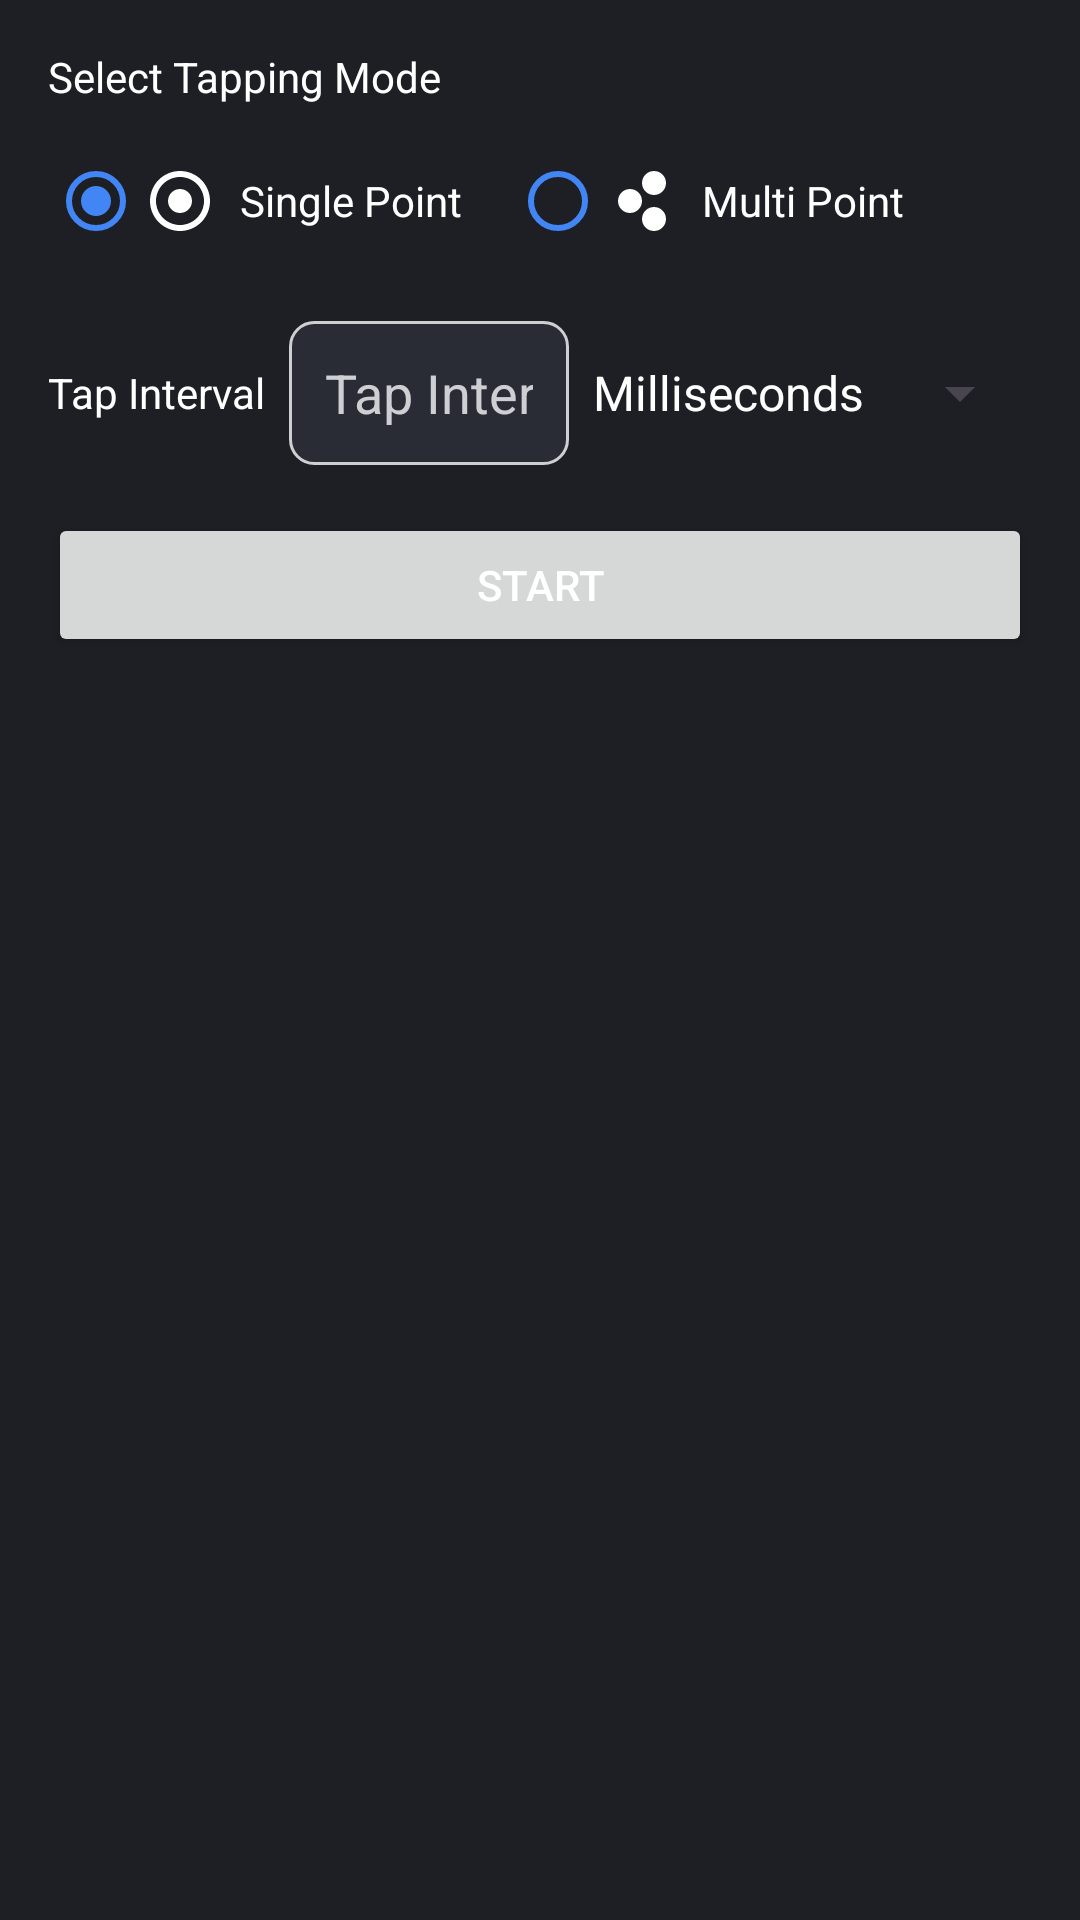

The Android layout XML behind this screen, and the referenced resources:
<!-- AndroidManifest.xml: application theme Theme.FasterFinger -->
<!-- res/layout/activity_main.xml -->
<?xml version="1.0" encoding="utf-8"?>
<LinearLayout xmlns:android="http://schemas.android.com/apk/res/android"
    android:layout_width="match_parent"
    android:layout_height="match_parent"
    android:orientation="vertical"
    android:padding="16dp">

    <TextView
        android:id="@+id/modeLabel"
        android:layout_width="wrap_content"
        android:layout_height="wrap_content"
        android:text="@string/select_mode"
        android:labelFor="@id/modeGroup"
        android:textColor="@color/text_primary"
        android:layout_marginBottom="8dp"/>

    <RadioGroup
        android:id="@+id/modeGroup"
        android:layout_width="match_parent"
        android:layout_height="wrap_content"
        android:orientation="horizontal"
        android:contentDescription="@string/mode_selection_description">

        <RadioButton
            android:id="@+id/singlePointMode"
            android:layout_width="wrap_content"
            android:layout_height="48dp"
            android:layout_marginEnd="16dp"
            android:checked="true"
            android:drawableStart="@drawable/ic_single_point"
            android:drawablePadding="8dp"
            android:text="@string/single_point"
            android:textColor="@color/text_primary"
            android:contentDescription="@string/single_point_description"/>

        <RadioButton
            android:id="@+id/multiPointMode"
            android:layout_width="wrap_content"
            android:layout_height="48dp"
            android:drawableStart="@drawable/ic_multi_point"
            android:drawablePadding="8dp"
            android:text="@string/multi_point"
            android:textColor="@color/text_primary"
            android:contentDescription="@string/multi_point_description"/>
    </RadioGroup>

    <LinearLayout
        android:layout_width="match_parent"
        android:layout_height="wrap_content"
        android:layout_marginTop="16dp"
        android:gravity="center_vertical"
        android:orientation="horizontal">

        <TextView
            android:id="@+id/intervalLabel"
            android:layout_width="wrap_content"
            android:layout_height="wrap_content"
            android:text="@string/interval_label"
            android:textColor="@color/text_primary"
            android:labelFor="@id/intervalInput"
            android:layout_marginEnd="8dp"/>

        
        <EditText
            android:id="@+id/intervalInput"
            android:layout_width="0dp"
            android:layout_height="wrap_content"
            android:layout_weight="1"
            android:inputType="number"
            android:hint="@string/interval_hint"
            android:textColor="@color/text_primary"
            android:textColorHint="@color/gray_text"
            android:importantForAutofill="no"
            android:minHeight="48dp"
            style="@style/Widget.FasterFinger.EditText"/>

        <Spinner
            android:id="@+id/intervalUnit"
            android:layout_width="wrap_content"
            android:layout_height="48dp"
            android:minHeight="48dp"
            android:entries="@array/interval_units"
            android:popupBackground="@color/dark_card_background"
            android:contentDescription="@string/interval_unit_description"/>
    </LinearLayout>

    <Button
        android:id="@+id/startButton"
        android:layout_width="match_parent"
        android:layout_height="48dp"
        android:layout_marginTop="16dp"
        android:text="@string/start"
        android:contentDescription="@string/start_button_description"/>
</LinearLayout>
<!-- resources referenced by this layout -->
<resources>
  <string-array name="interval_units">
          <item>Milliseconds</item>
          <item>Seconds</item>
          <item>Minutes</item>
      </string-array>
  <color name="dark_card_background">#2A2C35</color>
  <color name="gray_text">#CDCFD3</color>
  <color name="text_primary">#FFFFFF</color>
  <!-- drawable ic_multi_point (drawable) -->
  <?xml version="1.0" encoding="utf-8"?>
  <vector xmlns:android="http://schemas.android.com/apk/res/android"
      android:width="24dp"
      android:height="24dp"
      android:viewportWidth="24"
      android:viewportHeight="24">
      <path
          android:fillColor="@color/white"
          android:pathData="M16,2C13.79,2 12,3.79 12,6s1.79,4 4,4 4,-1.79 4,-4 -1.79,-4 -4,-4zM8,8C5.79,8 4,9.79 4,12s1.79,4 4,4 4,-1.79 4,-4 -1.79,-4 -4,-4zM16,14c-2.21,0 -4,1.79 -4,4s1.79,4 4,4 4,-1.79 4,-4 -1.79,-4 -4,-4z"/>
  </vector>
  <string name="interval_hint">Tap Interval</string>
  <string name="interval_label">Tap Interval</string>
  <string name="interval_unit_description">Select the time unit for tap interval</string>
  <string name="mode_selection_description">Choose between single point or multi-point tapping mode</string>
  <string name="multi_point">Multi Point</string>
  <string name="multi_point_description">Multi-point mode: Tap at multiple defined locations</string>
  <string name="select_mode">Select Tapping Mode</string>
  <string name="single_point">Single Point</string>
  <string name="single_point_description">Single point mode: Tap at one fixed location</string>
  <string name="start">Start</string>
  <string name="start_button_description">Start or stop the auto tapper</string>
  <style name="Widget.FasterFinger.EditText" parent="Widget.AppCompat.EditText">
          <item name="android:textColor">@color/text_primary</item>
          <item name="android:textColorHint">@color/gray_text</item>
          <item name="android:background">@drawable/edit_text_background</item>
          <item name="android:paddingStart">12dp</item>
          <item name="android:paddingEnd">12dp</item>
          <item name="android:paddingTop">8dp</item>
          <item name="android:paddingBottom">8dp</item>
      </style>
  <style name="Theme.FasterFinger" parent="Base.Theme.FasterFinger" />
  <color name="white">#FFFFFFFF</color>
  <!-- drawable edit_text_background (drawable) -->
  <?xml version="1.0" encoding="utf-8"?>
  <shape xmlns:android="http://schemas.android.com/apk/res/android"
      android:shape="rectangle">
      <solid android:color="@color/edit_text_background" />
      <corners android:radius="8dp" />
      <stroke
          android:width="1dp"
          android:color="@color/gray_text" />
  </shape>
  <color name="edit_text_background">#2A2C35</color>
  <color name="dark_background">#1E1F25</color>
  <color name="accent_blue">#4285F4</color>
  <style name="Widget.FasterFinger.Button" parent="Widget.MaterialComponents.Button">
          <item name="android:textColor">@color/white</item>
      </style>
  <style name="Widget.FasterFinger.TextView" parent="Widget.MaterialComponents.TextView">
          <item name="android:textColor">@color/text_primary</item>
      </style>
  <style name="Widget.FasterFinger.RadioButton" parent="Widget.MaterialComponents.CompoundButton.RadioButton">
          <item name="android:textColor">@color/text_primary</item>
          <item name="android:buttonTint">@color/accent_blue</item>
      </style>
  <style name="ShapeAppearance.FasterFinger.SmallComponent" parent="ShapeAppearance.MaterialComponents.SmallComponent">
      </style>
  <style name="ShapeAppearance.FasterFinger.MediumComponent" parent="ShapeAppearance.MaterialComponents.MediumComponent">
      </style>
  <style name="ShapeAppearance.FasterFinger.LargeComponent" parent="ShapeAppearance.MaterialComponents.LargeComponent">
      </style>
</resources>
